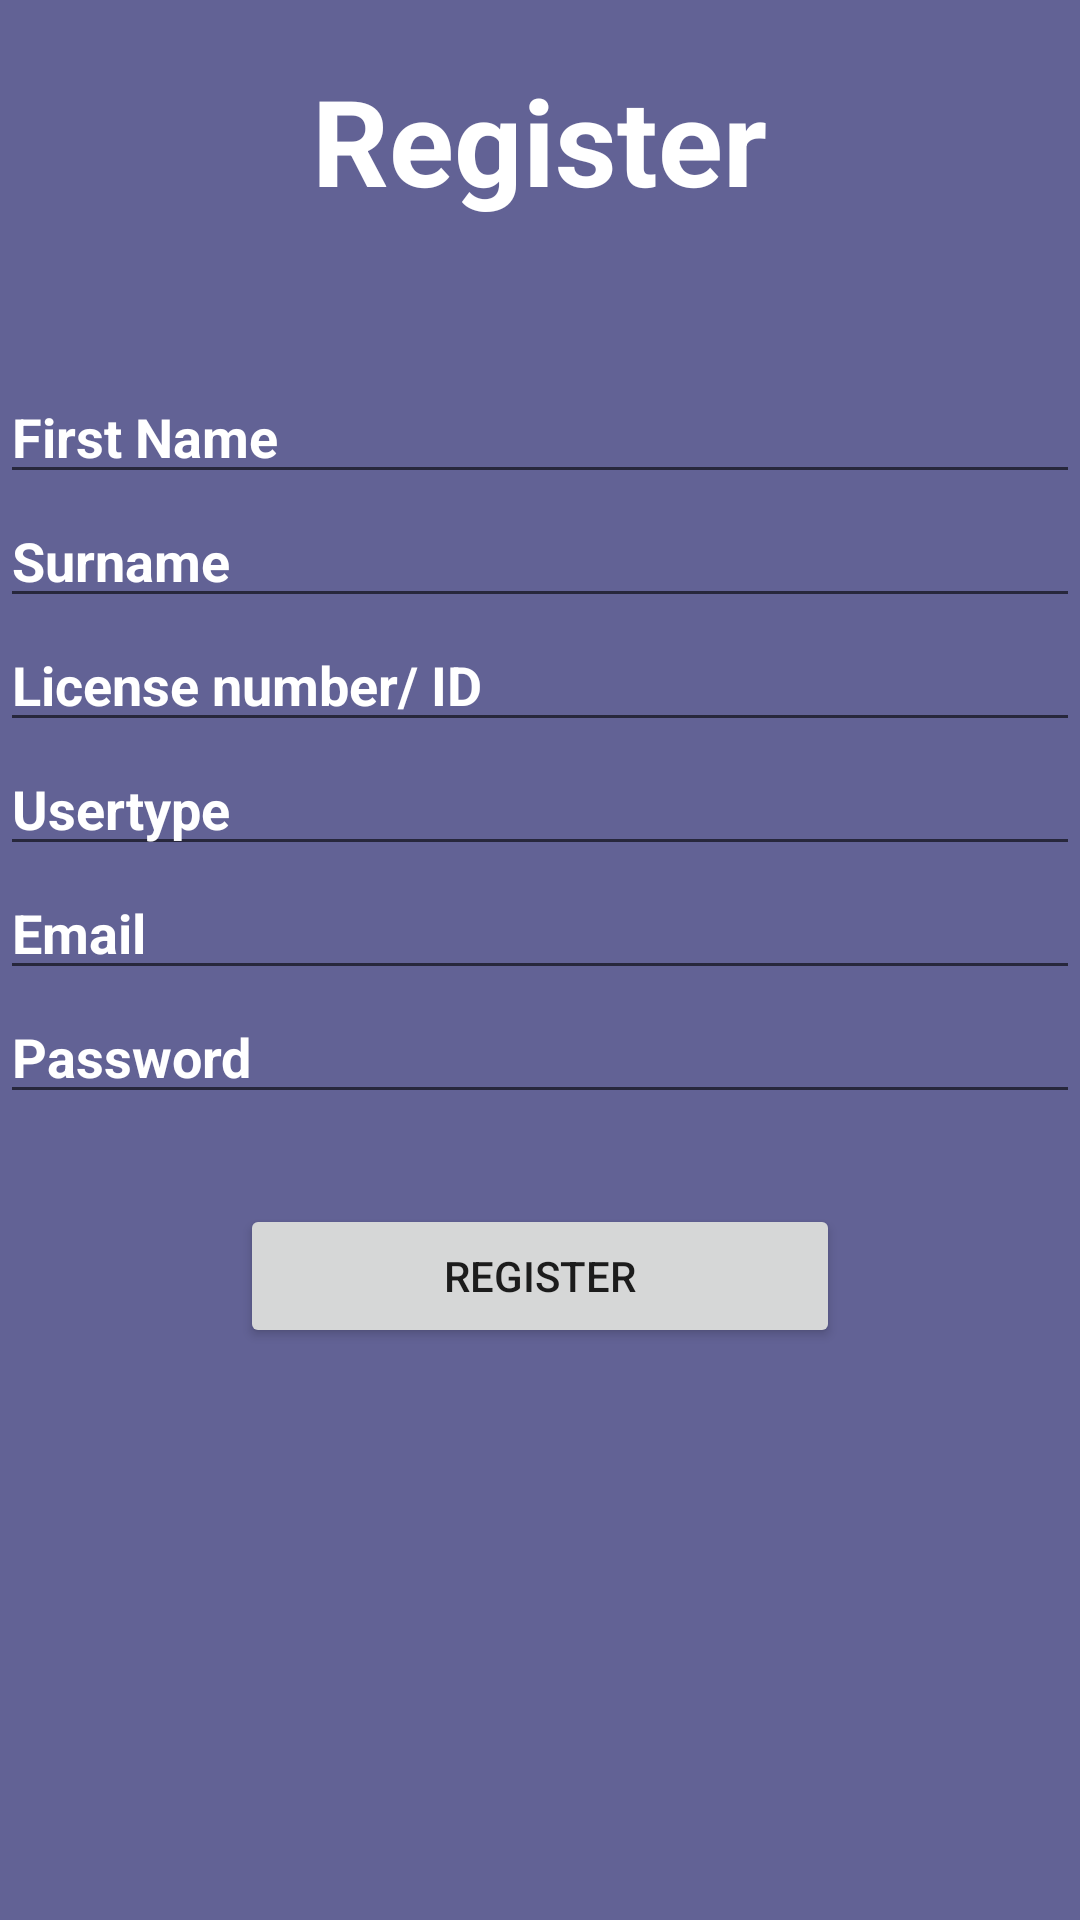

The Android layout XML behind this screen, and the referenced resources:
<!-- AndroidManifest.xml: application theme Theme.RegisterApp -->
<!-- res/layout/activity_registration.xml -->
<?xml version="1.0" encoding="utf-8"?>
<RelativeLayout xmlns:android="http://schemas.android.com/apk/res/android"
    xmlns:app="http://schemas.android.com/apk/res-auto"
    xmlns:tools="http://schemas.android.com/tools"
    android:id="@+id/container"
    android:background="#626295"
    android:layout_width="match_parent"
    android:layout_height="match_parent"
    tools:context=".Registration">

    <ImageView
        android:layout_width="wrap_content"
        android:layout_height="150dp"
        android:id="@+id/head2"
        android:layout_centerHorizontal="true"
        android:layout_marginBottom="50sp"

        />
    <TextView
        android:layout_width="wrap_content"
        android:layout_height="wrap_content"
        android:id="@+id/head3"
        android:text="Register"
        android:textStyle="bold"
        android:layout_marginBottom="50dp"
        android:layout_marginTop="20dp"
        android:textColor="@color/white"
        android:textSize="40dp"
        android:layout_centerHorizontal="true"
        />
    <EditText
        android:id="@+id/names"
        android:layout_below="@id/head3"
        android:layout_width="match_parent"
        android:textColor="@color/white"
        android:textStyle="bold"
        android:textColorHint="@color/white"
        android:layout_height="wrap_content"
        android:hint="First Name"

        />
    <EditText
        android:id="@+id/lastname"
        android:layout_below="@id/names"
        android:layout_width="match_parent"
        android:textColor="@color/white"
        android:textStyle="bold"
        android:textColorHint="@color/white"
        android:layout_height="wrap_content"
        android:hint="Surname"

        />
    <EditText
        android:id="@+id/license"
        android:layout_below="@id/lastname"
        android:layout_width="match_parent"
        android:textColor="@color/white"
        android:textStyle="bold"
        android:textColorHint="@color/white"
        android:layout_height="wrap_content"
        android:hint="License number/ ID"

        />
    <EditText
        android:id="@+id/usertype"
        android:layout_below="@id/license"
        android:layout_width="match_parent"
        android:textColor="@color/white"
        android:textStyle="bold"
        android:textColorHint="@color/white"
        android:layout_height="wrap_content"
        android:hint="Usertype"

        />

    <EditText
        android:id="@+id/username"
        android:layout_below="@id/usertype"
        android:layout_width="match_parent"
        android:textColor="@color/white"
        android:textStyle="bold"
        android:textColorHint="@color/white"
        android:layout_height="wrap_content"
        android:hint="Email"
        android:inputType="textEmailAddress"
        />

    <EditText
        android:id="@+id/password"
        android:layout_width="match_parent"
        android:layout_height="wrap_content"
        android:layout_below="@id/username"
        android:textColor="@color/white"
        android:textStyle="bold"
        android:textColorHint="@color/white"
        android:hint="Password"
        android:inputType="textPassword"

        />


    <Button
        android:layout_width="200dp"
        android:layout_height="wrap_content"
        android:id="@+id/register"
        android:layout_below="@+id/password"
        android:layout_marginTop="30sp"
        android:layout_centerHorizontal="true"
        android:text="Register"
        />
</RelativeLayout>
<!-- resources referenced by this layout -->
<resources>
  <style name="Theme.RegisterApp" parent="Theme.MaterialComponents.DayNight.DarkActionBar">
          
          <item name="colorPrimary">@color/purple_500</item>
          <item name="colorPrimaryVariant">@color/purple_700</item>
          <item name="colorOnPrimary">@color/white</item>
          
          <item name="colorSecondary">@color/teal_200</item>
          <item name="colorSecondaryVariant">@color/teal_700</item>
          <item name="colorOnSecondary">@color/black</item>
          
          <item name="android:statusBarColor" tools:targetApi="l">?attr/colorPrimaryVariant</item>
          
      </style>
  <!-- not gathered from this repository: default colours our renderer supplied (Android Studio template values) -->
  <color name="purple_500">#FF6200EE</color>
  <color name="purple_700">#FF3700B3</color>
  <color name="teal_200">#FF03DAC5</color>
  <color name="teal_700">#FF018786</color>
  <color name="black">#FF000000</color>
  <color name="white">#FFFFFFFF</color>
</resources>
